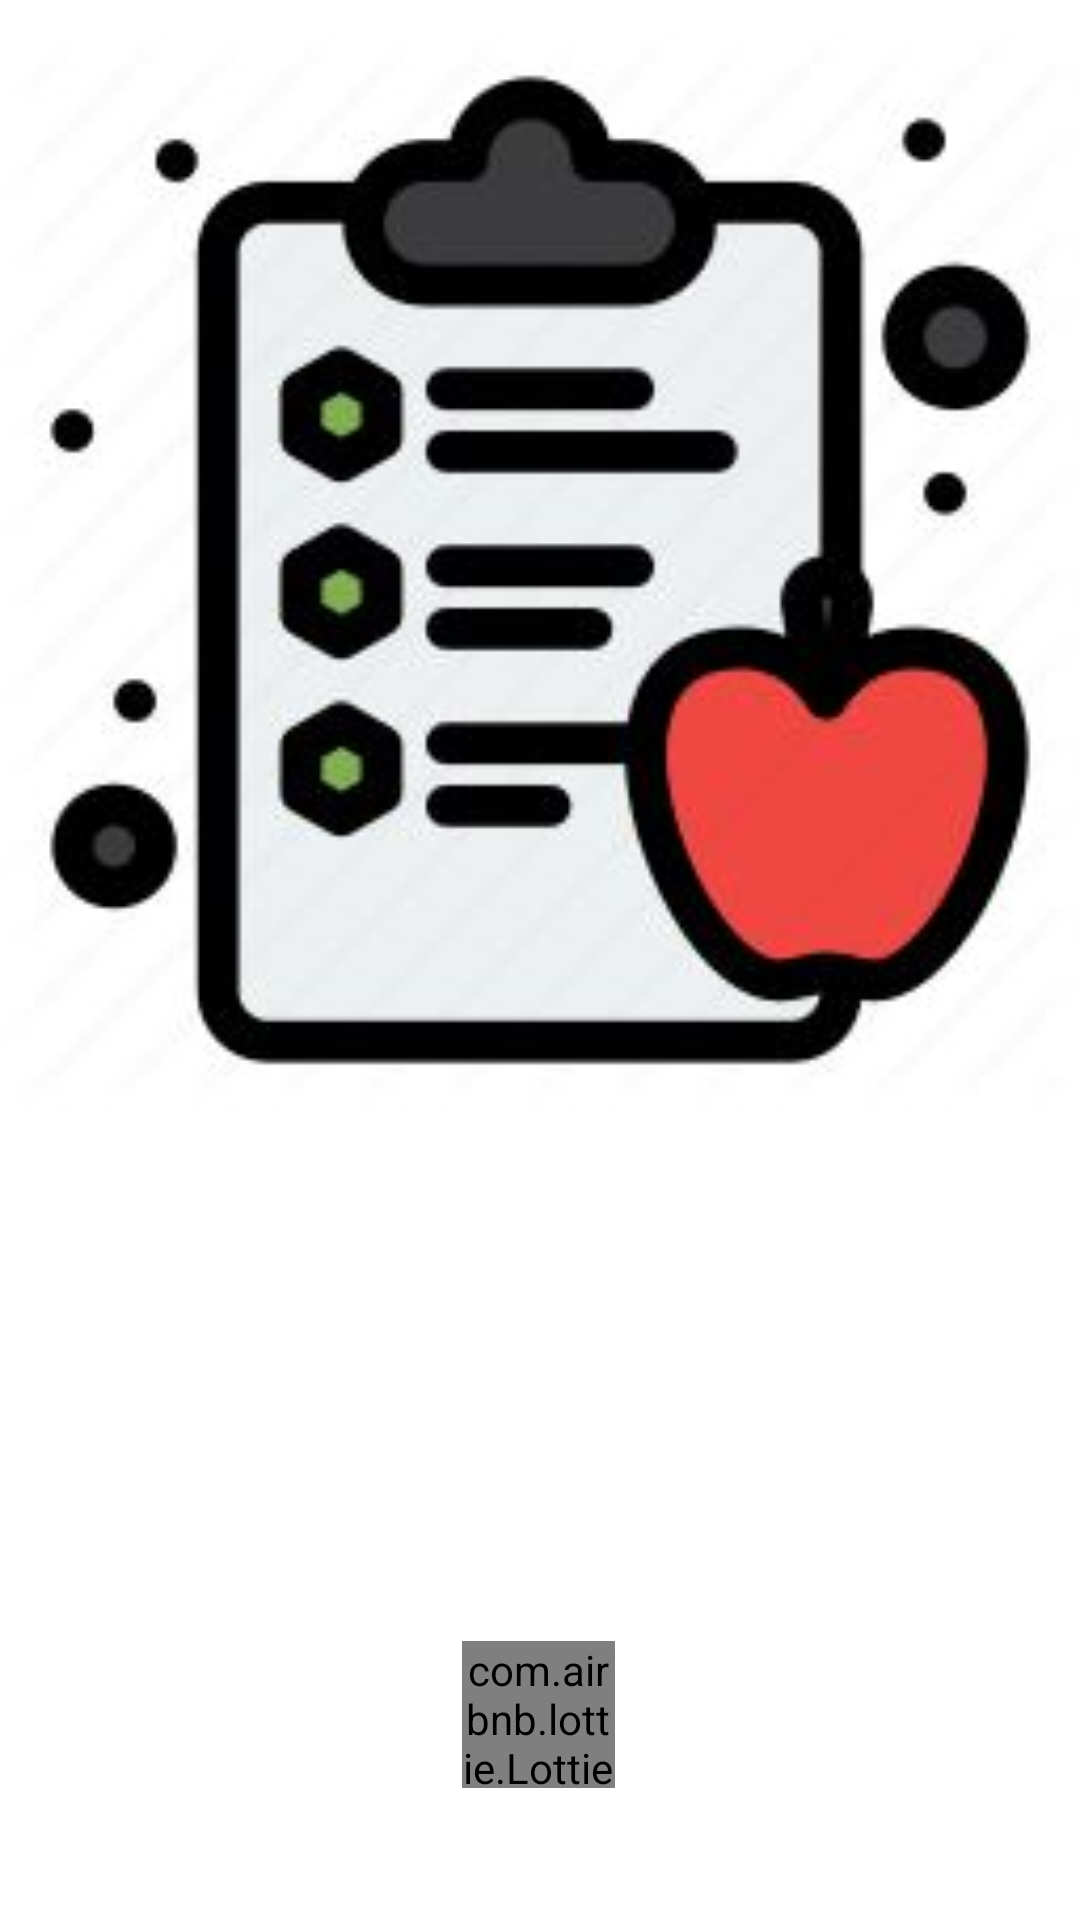

Android layout source for this screen:
<!-- AndroidManifest.xml: application theme Theme.DietApp6 -->
<!-- res/layout/activity_splash_screen.xml -->
<?xml version="1.0" encoding="utf-8"?>
<androidx.constraintlayout.widget.ConstraintLayout xmlns:android="http://schemas.android.com/apk/res/android"
    xmlns:app="http://schemas.android.com/apk/res-auto"
    xmlns:tools="http://schemas.android.com/tools"
     android:layout_width="match_parent"
    android:layout_height="match_parent"
    tools:context=".SplashScreen"
    android:background="@color/white"
    >


    <ImageView
        android:id="@+id/logo"
        android:layout_width="match_parent"
        android:layout_height="380dp"
        android:scaleType="fitCenter"
        android:src="@drawable/pic1"
        app:layout_constraintBottom_toBottomOf="parent"
        app:layout_constraintEnd_toEndOf="parent"
        app:layout_constraintHorizontal_bias="0.0"
        app:layout_constraintStart_toStartOf="parent"
        app:layout_constraintTop_toTopOf="parent"
        app:layout_constraintVertical_bias="0.0" />

    <com.airbnb.lottie.LottieAnimationView
        android:id="@+id/animationView"
        android:layout_width="51dp"
        android:layout_height="49dp"
        android:layout_marginBottom="44dp"
        app:layout_constraintBottom_toBottomOf="parent"
        app:layout_constraintEnd_toEndOf="parent"
        app:layout_constraintHorizontal_bias="0.498"
        app:layout_constraintStart_toStartOf="parent"
        app:layout_constraintTop_toBottomOf="@+id/logo"
        app:layout_constraintVertical_bias="1.0"
        app:lottie_autoPlay="true"
        app:lottie_loop="true"
        app:lottie_rawRes="@raw/fruit"
        tools:ignore="MissingConstraints" />
</androidx.constraintlayout.widget.ConstraintLayout>
<!-- resources referenced by this layout -->
<resources>
  <!-- drawable pic1: jpg bitmap (drawable, 11797 bytes) -->
  <style name="Theme.DietApp6" parent="Theme.MaterialComponents.DayNight.DarkActionBar">
          
          <item name="colorPrimary">@color/purple_500</item>
          <item name="colorPrimaryVariant">@color/purple_700</item>
          <item name="colorOnPrimary">@color/white</item>
          
          <item name="colorSecondary">@color/teal_200</item>
          <item name="colorSecondaryVariant">@color/teal_700</item>
          <item name="colorOnSecondary">@color/black</item>
          
          <item name="android:statusBarColor" tools:targetApi="l">?attr/colorPrimaryVariant</item>
          
      </style>
  <!-- not gathered from this repository: default colours our renderer supplied (Android Studio template values) -->
  <color name="purple_500">#FF6200EE</color>
  <color name="purple_700">#FF3700B3</color>
  <color name="teal_200">#FF03DAC5</color>
  <color name="teal_700">#FF018786</color>
  <color name="black">#FF000000</color>
  <color name="white">#FFFFFFFF</color>
</resources>
